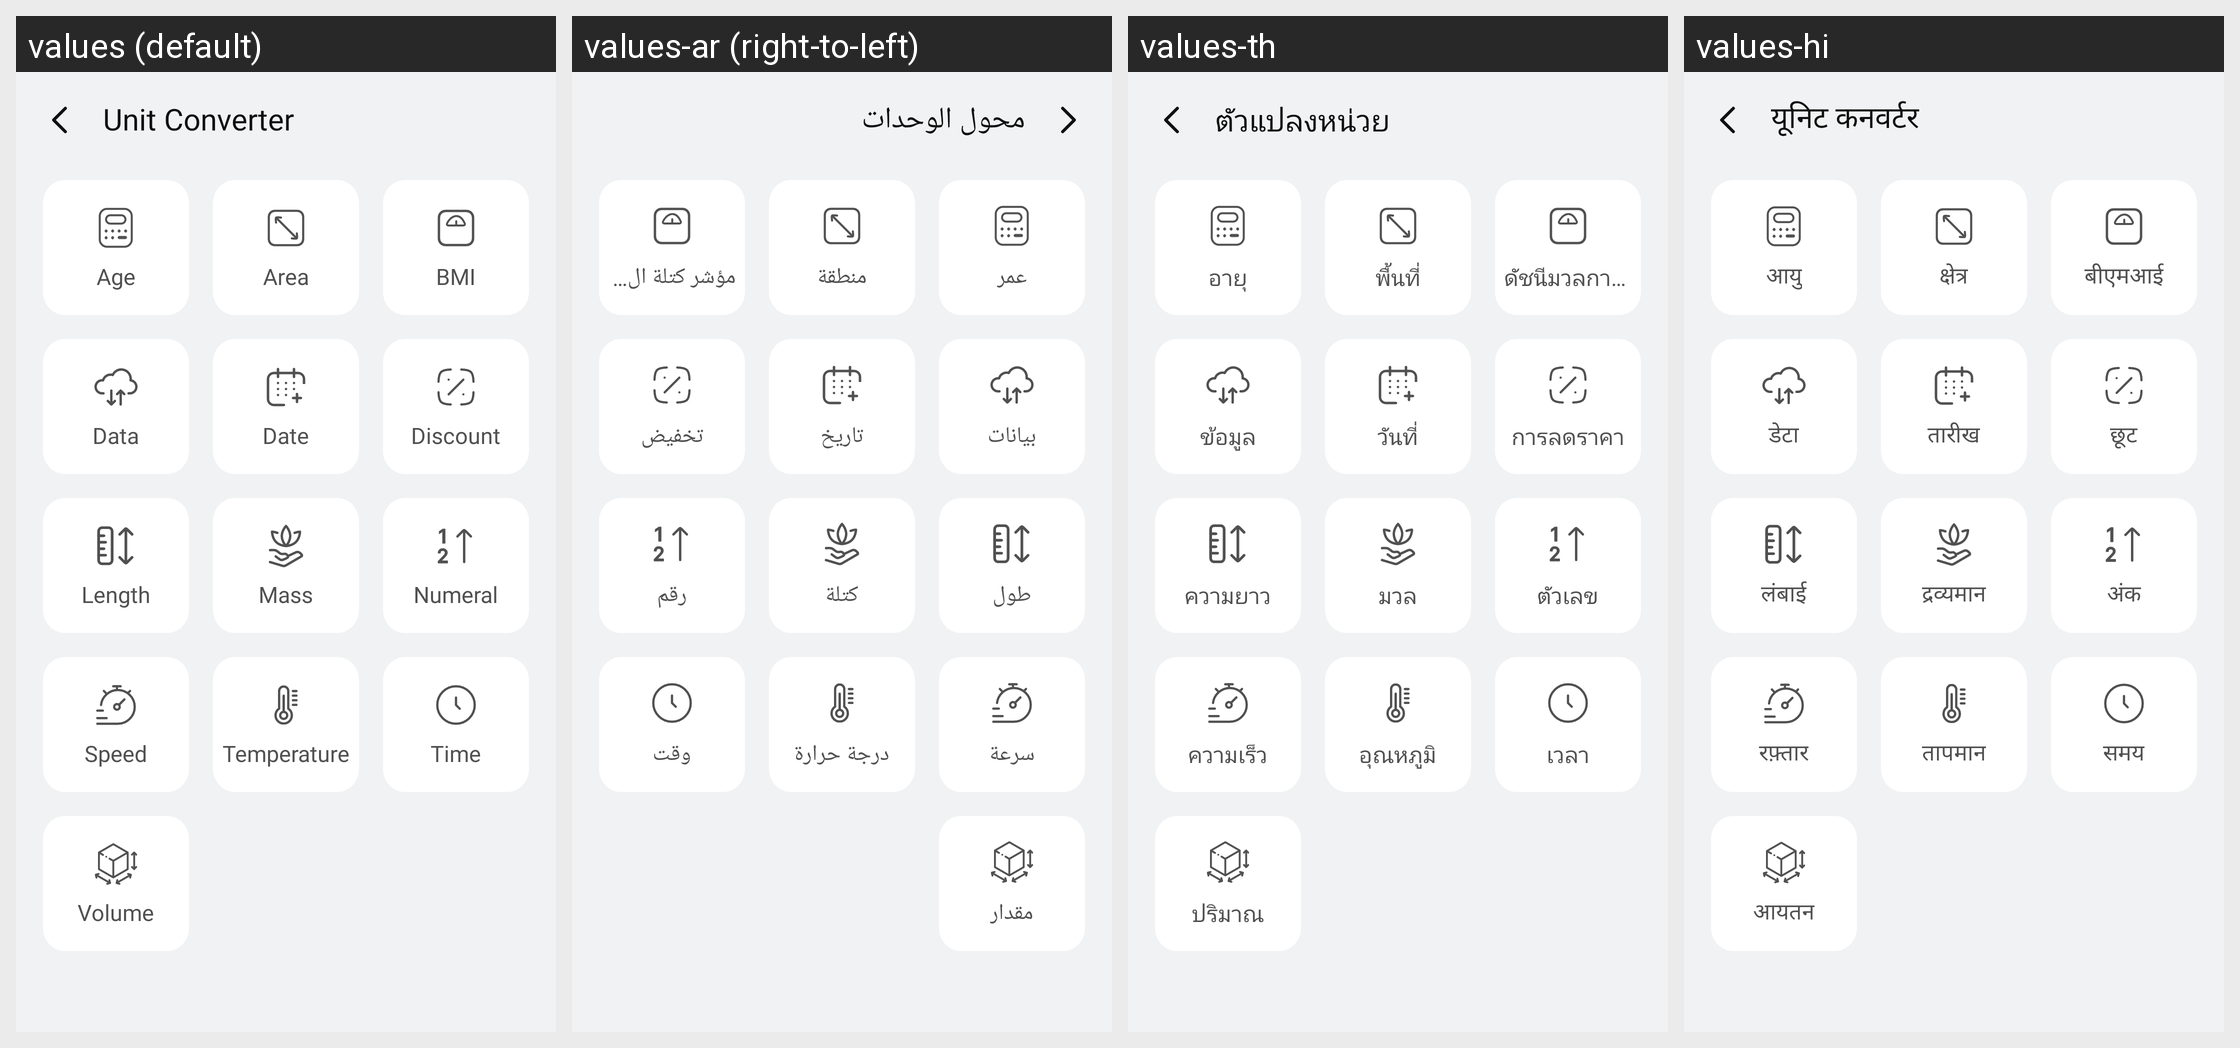

The same Android screen rendered under several of its app's locales, left to right. List the strings drawn on it with the default value and each locale's translation.
Android screen res/layout/activity_unit_converter.xml rendered under 4 locales, left to right: values (default), values-ar (right-to-left), values-th, values-hi. Device: Nexus 5 (rendered at 1080×1920; each locale shown at half size, 540×960, under a caption strip naming it); theme Theme.SimpleCalculator.
Other locales in the repository, not shown: values-af, values-de, values-es, values-fil, values-fr, values-hu, values-in, values-it, values-ja, values-ko, values-pl, values-pt, values-ro, values-ru, values-tr, values-uk, values-vi, values-zh.
Strings drawn on this screen, with the default value and each locale's value (text and hints the layout hard-codes, and strings that could not be matched under every locale, appear in the picture but are not listed):

unit_converter
  values: Unit Converter
  values-ar: محول الوحدات
  values-th: ตัวแปลงหน่วย
  values-hi: यूनिट कनवर्टर

age
  values: Age
  values-ar: عمر
  values-th: อายุ
  values-hi: आयु

area
  values: Area
  values-ar: منطقة
  values-th: พื้นที่
  values-hi: क्षेत्र

bmi
  values: BMI
  values-ar: مؤشر كتلة الجسم
  values-th: ดัชนีมวลกาย (BMI)
  values-hi: बीएमआई

data
  values: Data
  values-ar: بيانات
  values-th: ข้อมูล
  values-hi: डेटा

date
  values: Date
  values-ar: تاريخ
  values-th: วันที่
  values-hi: तारीख

discount
  values: Discount
  values-ar: تخفيض
  values-th: การลดราคา
  values-hi: छूट

length
  values: Length
  values-ar: طول
  values-th: ความยาว
  values-hi: लंबाई

mass
  values: Mass
  values-ar: كتلة
  values-th: มวล
  values-hi: द्रव्यमान

numeral
  values: Numeral
  values-ar: رقم
  values-th: ตัวเลข
  values-hi: अंक

speed
  values: Speed
  values-ar: سرعة
  values-th: ความเร็ว
  values-hi: रफ़्तार

temperature
  values: Temperature
  values-ar: درجة حرارة
  values-th: อุณหภูมิ
  values-hi: तापमान

time
  values: Time
  values-ar: وقت
  values-th: เวลา
  values-hi: समय

volume
  values: Volume
  values-ar: مقدار
  values-th: ปริมาณ
  values-hi: आयतन
